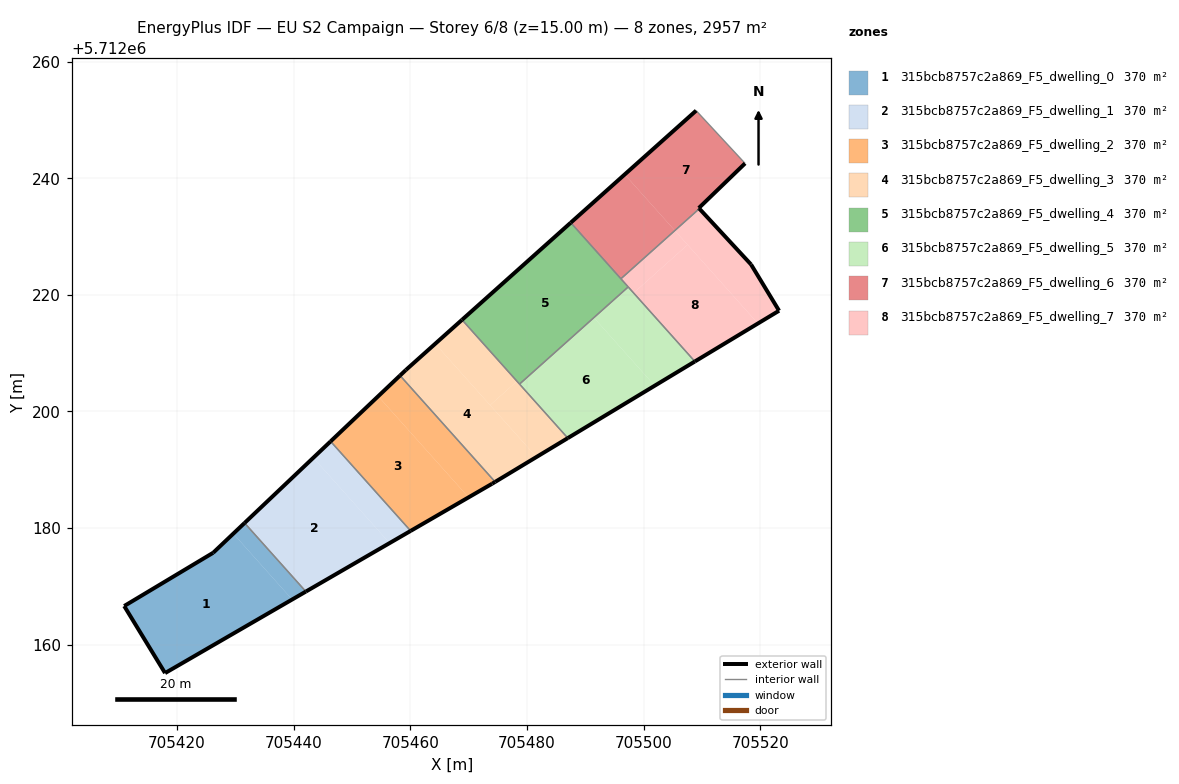
=== STOREY PLAN SPEC (per zone: floor XY polygon, exterior-wall plan segments, windows/doors) ===
zone 1: 315bcb8757c2a869_F5_dwelling_0  (369.7 m²)
  floor: (705439.74, 5712167.76) (705429.65, 5712179.05) (705426.20, 5712175.78) (705410.94, 5712166.64) (705417.95, 5712155.14)
  floor: (705442.09, 5712169.12) (705431.58, 5712180.88) (705429.65, 5712179.05) (705439.74, 5712167.76)
  exterior wall: (705417.95, 5712155.14) – (705410.94, 5712166.64)  [13.5 m]
  exterior wall: (705410.94, 5712166.64) – (705426.20, 5712175.78)  [17.8 m]
  exterior wall: (705426.20, 5712175.78) – (705431.58, 5712180.88)  [7.4 m]
  exterior wall: (705442.09, 5712169.12) – (705417.95, 5712155.14)  [27.9 m]
  interior walls: 1
zone 2: 315bcb8757c2a869_F5_dwelling_1  (369.7 m²)
  floor: (705456.45, 5712177.43) (705443.37, 5712192.06) (705431.58, 5712180.88) (705442.09, 5712169.12)
  floor: (705460.06, 5712179.52) (705446.34, 5712194.88) (705443.37, 5712192.06) (705456.45, 5712177.43)
  exterior wall: (705431.58, 5712180.88) – (705446.34, 5712194.88)  [20.3 m]
  exterior wall: (705460.06, 5712179.52) – (705442.09, 5712169.12)  [20.8 m]
  interior walls: 2
zone 3: 315bcb8757c2a869_F5_dwelling_2  (369.7 m²)
  floor: (705470.00, 5712185.27) (705454.49, 5712202.61) (705446.34, 5712194.88) (705460.06, 5712179.52)
  floor: (705474.04, 5712187.61) (705474.55, 5712187.92) (705458.24, 5712206.17) (705454.49, 5712202.61) (705470.00, 5712185.27)
  exterior wall: (705474.04, 5712187.61) – (705460.06, 5712179.52)  [16.1 m]
  exterior wall: (705446.34, 5712194.88) – (705458.24, 5712206.17)  [16.4 m]
  exterior wall: (705474.55, 5712187.92) – (705474.04, 5712187.61)  [0.6 m]
  interior walls: 2
zone 4: 315bcb8757c2a869_F5_dwelling_3  (369.7 m²)
  floor: (705481.63, 5712192.19) (705464.27, 5712211.61) (705459.23, 5712207.10) (705458.24, 5712206.17) (705474.55, 5712187.92)
  floor: (705478.29, 5712205.19) (705468.87, 5712215.72) (705464.27, 5712211.61) (705473.69, 5712201.08)
  floor: (705487.01, 5712195.44) (705478.29, 5712205.19) (705473.69, 5712201.08) (705481.63, 5712192.19)
  exterior wall: (705458.24, 5712206.17) – (705459.23, 5712207.10)  [1.4 m]
  exterior wall: (705459.23, 5712207.10) – (705468.87, 5712215.72)  [12.9 m]
  exterior wall: (705487.01, 5712195.43) – (705474.55, 5712187.92)  [14.5 m]
  interior walls: 3
zone 5: 315bcb8757c2a869_F5_dwelling_4  (369.7 m²)
  floor: (705497.37, 5712221.36) (705487.52, 5712232.38) (705468.87, 5712215.72) (705478.73, 5712204.70)
  exterior wall: (705468.87, 5712215.72) – (705487.52, 5712232.38)  [25.0 m]
  interior walls: 4
zone 6: 315bcb8757c2a869_F5_dwelling_5  (369.7 m²)
  floor: (705501.92, 5712204.42) (705491.48, 5712216.09) (705478.73, 5712204.70) (705487.01, 5712195.44)
  floor: (705501.92, 5712204.42) (705487.01, 5712195.43) (705508.80, 5712208.57) (705497.37, 5712221.36) (705491.48, 5712216.09)
  exterior wall: (705508.80, 5712208.57) – (705487.01, 5712195.43)  [25.4 m]
  interior walls: 3
zone 7: 315bcb8757c2a869_F5_dwelling_6  (369.7 m²)
  floor: (705509.57, 5712234.78) (705509.47, 5712234.88) (705517.41, 5712242.54) (705509.02, 5712251.59) (705496.77, 5712240.65) (705505.37, 5712231.03)
  floor: (705505.37, 5712231.03) (705496.77, 5712240.65) (705487.52, 5712232.38) (705496.12, 5712222.76)
  exterior wall: (705487.52, 5712232.38) – (705509.02, 5712251.59)  [28.8 m]
  exterior wall: (705517.41, 5712242.54) – (705509.47, 5712234.88)  [11.0 m]
  exterior wall: (705509.47, 5712234.88) – (705509.57, 5712234.78)  [0.1 m]
  interior walls: 3
zone 8: 315bcb8757c2a869_F5_dwelling_7  (369.7 m²)
  floor: (705519.62, 5712215.09) (705507.55, 5712228.59) (705498.30, 5712220.32) (705508.80, 5712208.57)
  floor: (705507.55, 5712228.59) (705505.37, 5712231.03) (705496.12, 5712222.76) (705498.30, 5712220.32)
  floor: (705523.24, 5712217.28) (705518.43, 5712225.21) (705509.57, 5712234.78) (705505.37, 5712231.03) (705519.62, 5712215.09)
  exterior wall: (705523.24, 5712217.28) – (705508.80, 5712208.57)  [16.9 m]
  exterior wall: (705509.57, 5712234.78) – (705518.43, 5712225.21)  [13.0 m]
  exterior wall: (705518.43, 5712225.21) – (705523.24, 5712217.28)  [9.3 m]
  interior walls: 3

=== DERIVED (storey summary) ===
Building: EU S2 Campaign
Storey: 6 of 8  (floor level z = 15.00 m)
Storey gross floor area: 2957.5 m²
Zones on this storey: 8
  - 315bcb8757c2a869_F5_dwelling_0: floor 369.7 m²; exterior wall 66.6 m (199.7 m²); WWR 0.0%
  - 315bcb8757c2a869_F5_dwelling_1: floor 369.7 m²; exterior wall 41.1 m (123.3 m²); WWR 0.0%
  - 315bcb8757c2a869_F5_dwelling_2: floor 369.7 m²; exterior wall 33.2 m (99.5 m²); WWR 0.0%
  - 315bcb8757c2a869_F5_dwelling_3: floor 369.7 m²; exterior wall 28.8 m (86.5 m²); WWR 0.0%
  - 315bcb8757c2a869_F5_dwelling_4: floor 369.7 m²; exterior wall 25.0 m (75.0 m²); WWR 0.0%
  - 315bcb8757c2a869_F5_dwelling_5: floor 369.7 m²; exterior wall 25.4 m (76.3 m²); WWR 0.0%
  - 315bcb8757c2a869_F5_dwelling_6: floor 369.7 m²; exterior wall 40.0 m (120.0 m²); WWR 0.0%
  - 315bcb8757c2a869_F5_dwelling_7: floor 369.7 m²; exterior wall 39.2 m (117.5 m²); WWR 0.0%
Zone adjacency (shared interzone walls):
  - 315bcb8757c2a869_F5_dwelling_0 ↔ 315bcb8757c2a869_F5_dwelling_1
  - 315bcb8757c2a869_F5_dwelling_1 ↔ 315bcb8757c2a869_F5_dwelling_2
  - 315bcb8757c2a869_F5_dwelling_2 ↔ 315bcb8757c2a869_F5_dwelling_3
  - 315bcb8757c2a869_F5_dwelling_3 ↔ 315bcb8757c2a869_F5_dwelling_4
  - 315bcb8757c2a869_F5_dwelling_3 ↔ 315bcb8757c2a869_F5_dwelling_5
  - 315bcb8757c2a869_F5_dwelling_4 ↔ 315bcb8757c2a869_F5_dwelling_5
  - 315bcb8757c2a869_F5_dwelling_4 ↔ 315bcb8757c2a869_F5_dwelling_6
  - 315bcb8757c2a869_F5_dwelling_4 ↔ 315bcb8757c2a869_F5_dwelling_7
  - 315bcb8757c2a869_F5_dwelling_5 ↔ 315bcb8757c2a869_F5_dwelling_7
  - 315bcb8757c2a869_F5_dwelling_6 ↔ 315bcb8757c2a869_F5_dwelling_7